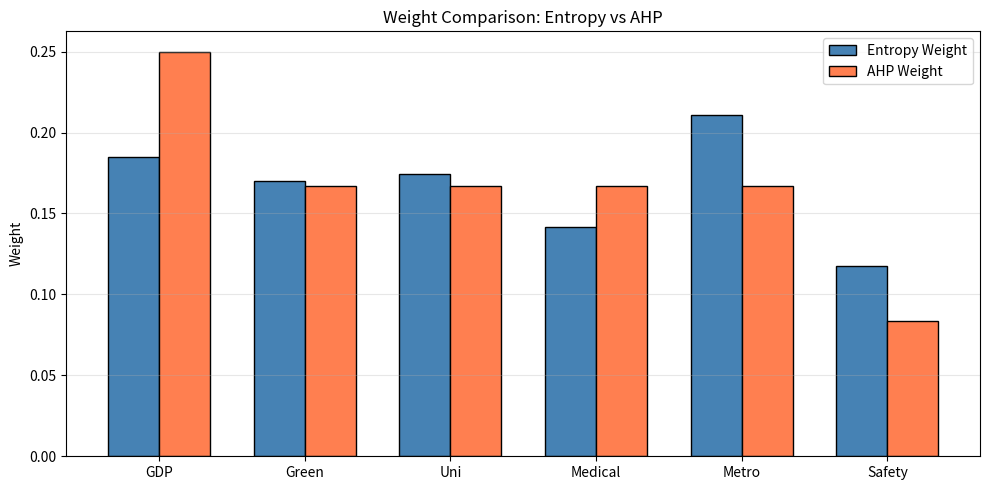
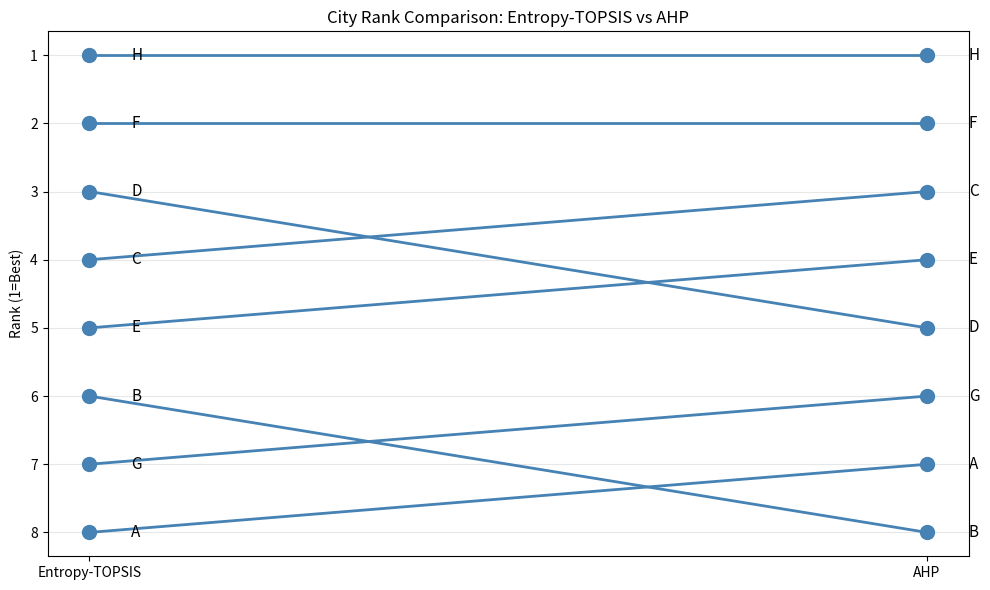
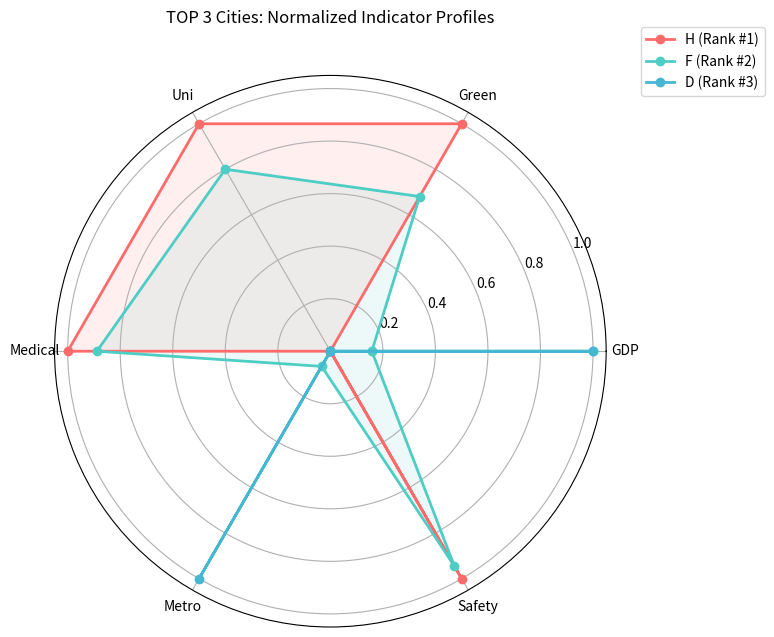

Write the Python code that produced these figures, in order.
"""
Solver R3: City Livability Evaluation
Entropy Weight + TOPSIS + AHP + Rank Comparison
"""
import numpy as np
from scipy import stats
import matplotlib
matplotlib.use('Agg')
import matplotlib.pyplot as plt
import json, os
np.random.seed(42)
os.makedirs('artifacts/figures', exist_ok=True)

# ============================================================
# DATA
# ============================================================
cities = ['A','B','C','D','E','F','G','H']
indicators = ['GDP','Green','Uni','Medical','Metro','Safety']
# Raw data: 8 cities x 6 indicators
raw = np.array([
    [8.5, 42, 12, 65, 180, 3.2],  # A
    [12.0, 38, 8, 48, 320, 5.1],  # B
    [6.2, 55, 20, 72, 45, 1.8],   # C
    [15.0, 35, 5, 40, 450, 6.5],  # D
    [9.8, 48, 15, 58, 120, 2.5],  # E
    [7.0, 52, 25, 80, 30, 1.5],   # F
    [11.5, 40, 10, 52, 280, 4.8],  # G
    [5.5, 60, 30, 85, 0, 1.2],   # H
], dtype=float)

n, m = raw.shape  # 8 cities, 6 indicators
# Safety is a NEGATIVE indicator (lower is better)
is_negative = [False, False, False, False, False, True]

# ============================================================
# STEP 1: NORMALIZATION (min-max)
# ============================================================
print("="*60)
print("STEP 1: MIN-MAX NORMALIZATION")
print("="*60)

norm = np.zeros_like(raw)
for j in range(m):
    col = raw[:, j]
    col_min, col_max = col.min(), col.max()
    if col_max == col_min:
        norm[:, j] = 1.0
    elif is_negative[j]:
        # Negative indicator: invert (lower raw -> higher normalized)
        norm[:, j] = (col_max - col) / (col_max - col_min)
    else:
        norm[:, j] = (col - col_min) / (col_max - col_min)

print("Normalized matrix (0-1):")
for i, city in enumerate(cities):
    vals = '  '.join(f'{norm[i,j]:.3f}' for j in range(m))
    print(f"  {city}: {vals}")

# ============================================================
# STEP 2: ENTROPY WEIGHT
# ============================================================
print("\n" + "="*60)
print("STEP 2: ENTROPY WEIGHT METHOD")
print("="*60)

# Avoid log(0): add small epsilon
eps = 1e-10
p = (norm + eps) / (norm + eps).sum(axis=0)  # proportion matrix
k = 1.0 / np.log(n)
entropy = -k * np.sum(p * np.log(p), axis=0)
d = 1 - entropy  # degree of divergence
w_entropy = d / d.sum()

print("Entropy weights:")
for j, name in enumerate(indicators):
    print(f"  {name:10s}: e={entropy[j]:.4f}, d={d[j]:.4f}, w={w_entropy[j]:.4f} ({w_entropy[j]*100:.1f}%)")

# ============================================================
# STEP 3: TOPSIS
# ============================================================
print("\n" + "="*60)
print("STEP 3: TOPSIS RANKING")
print("="*60)

# Weighted normalized matrix
v = norm * w_entropy

# Ideal and negative-ideal solutions
ideal = v.max(axis=0)
neg_ideal = v.min(axis=0)

# Distances
d_pos = np.sqrt(np.sum((v - ideal)**2, axis=1))
d_neg = np.sqrt(np.sum((v - neg_ideal)**2, axis=1))
closeness = d_neg / (d_pos + d_neg)

# Rank (higher closeness = better)
topsis_rank = np.argsort(closeness)[::-1]

print("TOPSIS Results:")
for rank, idx in enumerate(topsis_rank):
    print(f"  #{rank+1} {cities[idx]}: D+={d_pos[idx]:.4f}, D-={d_neg[idx]:.4f}, "
          f"C={closeness[idx]:.4f}")

# ============================================================
# STEP 4: AHP
# ============================================================
print("\n" + "="*60)
print("STEP 4: AHP (Analytic Hierarchy Process)")
print("="*60)

# Preference: GDP:Green:Uni:Medical:Metro:Safety = 3:2:2:2:2:1
# Construct pairwise comparison matrix
prefs = [3, 2, 2, 2, 2, 1]  # relative importance
ahp_matrix = np.zeros((m, m))
for i in range(m):
    for j in range(m):
        if i == j:
            ahp_matrix[i, j] = 1.0
        elif prefs[i] > prefs[j]:
            ahp_matrix[i, j] = prefs[i] / prefs[j]
        else:
            ahp_matrix[i, j] = prefs[j] / prefs[i]  # should be prefs[i]/prefs[j] but reciprocal

# Fix: proper reciprocal matrix
for i in range(m):
    for j in range(m):
        ahp_matrix[i, j] = prefs[i] / prefs[j]

print("AHP pairwise comparison matrix:")
for row in ahp_matrix:
    print('  ' + '  '.join(f'{v:.2f}' for v in row))

# Eigenvector method
eigenvalues, eigenvectors = np.linalg.eig(ahp_matrix)
max_idx = np.argmax(eigenvalues.real)
lambda_max = eigenvalues[max_idx].real
w_ahp = eigenvectors[:, max_idx].real
w_ahp = w_ahp / w_ahp.sum()

# Consistency check
CI = (lambda_max - m) / (m - 1)
RI_table = {1: 0, 2: 0, 3: 0.58, 4: 0.90, 5: 1.12, 6: 1.24}
RI = RI_table[m]
CR = CI / RI if RI > 0 else 0

print(f"\nAHP Results:")
print(f"  lambda_max = {lambda_max:.4f}")
print(f"  CI = {CI:.4f}, RI = {RI:.2f}, CR = {CR:.4f}")
print(f"  Consistency: {'PASS (CR<0.1)' if CR < 0.1 else 'FAIL (CR>=0.1)'}")
print(f"\nAHP weights:")
for j, name in enumerate(indicators):
    print(f"  {name:10s}: w={w_ahp[j]:.4f} ({w_ahp[j]*100:.1f}%)")

# AHP ranking (weighted sum on normalized data)
ahp_scores = norm @ w_ahp
ahp_rank = np.argsort(ahp_scores)[::-1]

print(f"\nAHP Ranking:")
for rank, idx in enumerate(ahp_rank):
    print(f"  #{rank+1} {cities[idx]}: score={ahp_scores[idx]:.4f}")

# ============================================================
# STEP 5: RANK COMPARISON
# ============================================================
print("\n" + "="*60)
print("STEP 5: RANK COMPARISON")
print("="*60)

# Create rank arrays (1-based)
topsis_pos = np.zeros(n, dtype=int)
ahp_pos = np.zeros(n, dtype=int)
for rank, idx in enumerate(topsis_rank):
    topsis_pos[idx] = rank + 1
for rank, idx in enumerate(ahp_rank):
    ahp_pos[idx] = rank + 1

# Spearman rank correlation
rho, p_spearman = stats.spearmanr(topsis_pos, ahp_pos)
print(f"Spearman rank correlation: rho={rho:.4f}, p={p_spearman:.4f}")
print(f"  {'Significant (p<0.05)' if p_spearman < 0.05 else 'Not significant'}")

# City-by-city comparison
print(f"\nCity-by-city rank comparison:")
print(f"  {'City':6s} {'Entropy-TOPSIS':>15s} {'AHP':>15s} {'|diff|':>8s} {'Stability':>10s}")
rank_diffs = np.abs(topsis_pos - ahp_pos)
for i, city in enumerate(cities):
    stability = 'STABLE' if rank_diffs[i] <= 1 else ('MODERATE' if rank_diffs[i] <= 2 else 'SENSITIVE')
    print(f"  {city:6s} {topsis_pos[i]:>15d} {ahp_pos[i]:>15d} {rank_diffs[i]:>8d} {stability:>10s}")

most_stable_idx = np.argmin(rank_diffs)
most_sensitive_idx = np.argmax(rank_diffs)
print(f"\nMost stable: {cities[most_stable_idx]} (diff={rank_diffs[most_stable_idx]})")
print(f"Most sensitive: {cities[most_sensitive_idx]} (diff={rank_diffs[most_sensitive_idx]})")

# ============================================================
# FIGURES
# ============================================================
print("\n" + "="*60)
print("GENERATING FIGURES")
print("="*60)

# Fig 1: Weight comparison
fig, ax = plt.subplots(figsize=(10, 5))
x = np.arange(m)
w = 0.35
ax.bar(x - w/2, w_entropy, w, label='Entropy Weight', color='steelblue', edgecolor='black')
ax.bar(x + w/2, w_ahp, w, label='AHP Weight', color='coral', edgecolor='black')
ax.set_xticks(x)
ax.set_xticklabels(indicators)
ax.set_ylabel('Weight')
ax.set_title('Weight Comparison: Entropy vs AHP')
ax.legend()
ax.grid(True, alpha=0.3, axis='y')
plt.tight_layout()
plt.savefig('artifacts/figures/fig1_weight_comparison.png', dpi=150)
plt.close()
print("Saved fig1")

# Fig 2: Rank comparison (dot plot)
fig, ax = plt.subplots(figsize=(10, 6))
for i, city in enumerate(cities):
    ax.plot([1, 2], [topsis_pos[i], ahp_pos[i]], 'o-', color='steelblue',
           markersize=10, linewidth=2)
    ax.annotate(f'{city}', (1.05, topsis_pos[i]), fontsize=11, va='center')
    ax.annotate(f'{city}', (2.05, ahp_pos[i]), fontsize=11, va='center')
ax.set_xticks([1, 2])
ax.set_xticklabels(['Entropy-TOPSIS', 'AHP'])
ax.set_ylabel('Rank (1=Best)')
ax.set_title('City Rank Comparison: Entropy-TOPSIS vs AHP')
ax.invert_yaxis()  # rank 1 at top
ax.grid(True, alpha=0.3, axis='y')
plt.tight_layout()
plt.savefig('artifacts/figures/fig2_rank_comparison.png', dpi=150)
plt.close()
print("Saved fig2")

# Fig 3: Radar chart for top 3 cities
fig, ax = plt.subplots(figsize=(8, 8), subplot_kw=dict(polar=True))
angles = np.linspace(0, 2*np.pi, m, endpoint=False).tolist()
angles += angles[:1]
top3 = topsis_rank[:3]
colors = ['#FF6B6B', '#4ECDC4', '#45B7D1']
for k, idx in enumerate(top3):
    vals = norm[idx].tolist()
    vals += vals[:1]
    ax.plot(angles, vals, 'o-', linewidth=2, color=colors[k], label=f'{cities[idx]} (Rank #{k+1})')
    ax.fill(angles, vals, alpha=0.1, color=colors[k])
ax.set_xticks(angles[:-1])
ax.set_xticklabels(indicators)
ax.set_title('TOP 3 Cities: Normalized Indicator Profiles', y=1.08)
ax.legend(loc='upper right', bbox_to_anchor=(1.3, 1.1))
plt.tight_layout()
plt.savefig('artifacts/figures/fig3_radar_top3.png', dpi=150)
plt.close()
print("Saved fig3")

# ============================================================
# FROZEN NUMBERS
# ============================================================
frozen = {"numbers": [
    {"id": "spearman_rho", "label": "Spearman rank correlation (TOPSIS vs AHP)",
     "value": round(float(rho), 4), "tol": 0.001,
     "source": "solve.py:Spearman", "path": "artifacts/solve.py"},
    {"id": "spearman_p", "label": "Spearman p-value",
     "value": round(float(p_spearman), 4), "tol": 0.001,
     "source": "solve.py:Spearman", "path": "artifacts/solve.py"},
    {"id": "ahp_lambda_max", "label": "AHP lambda_max",
     "value": round(float(lambda_max), 4), "tol": 0.001,
     "source": "solve.py:AHP", "path": "artifacts/solve.py"},
    {"id": "ahp_CR", "label": "AHP consistency ratio",
     "value": round(float(CR), 4), "tol": 0.001,
     "source": "solve.py:AHP", "path": "artifacts/solve.py"},
    {"id": "ahp_consistent", "label": "AHP consistency passed (1=yes)",
     "value": 1 if CR < 0.1 else 0, "tol": 0,
     "source": "solve.py:AHP", "path": "artifacts/solve.py"},
    {"id": "most_stable_city", "label": "Most rank-stable city index",
     "value": int(most_stable_idx), "tol": 0,
     "source": "solve.py:comparison", "path": "artifacts/solve.py"},
    {"id": "most_sensitive_city", "label": "Most rank-sensitive city index",
     "value": int(most_sensitive_idx), "tol": 0,
     "source": "solve.py:comparison", "path": "artifacts/solve.py"},
]}

for j, name in enumerate(indicators):
    frozen["numbers"].append({
        "id": f"entropy_w_{name}", "label": f"Entropy weight: {name}",
        "value": round(float(w_entropy[j]), 4), "tol": 0.001,
        "source": "solve.py:entropy", "path": "artifacts/solve.py"
    })
    frozen["numbers"].append({
        "id": f"ahp_w_{name}", "label": f"AHP weight: {name}",
        "value": round(float(w_ahp[j]), 4), "tol": 0.001,
        "source": "solve.py:AHP", "path": "artifacts/solve.py"
    })

for i, city in enumerate(cities):
    frozen["numbers"].append({
        "id": f"topsis_rank_{city}", "label": f"TOPSIS rank: {city}",
        "value": int(topsis_pos[i]), "tol": 0,
        "source": "solve.py:TOPSIS", "path": "artifacts/solve.py"
    })
    frozen["numbers"].append({
        "id": f"ahp_rank_{city}", "label": f"AHP rank: {city}",
        "value": int(ahp_pos[i]), "tol": 0,
        "source": "solve.py:AHP", "path": "artifacts/solve.py"
    })
    frozen["numbers"].append({
        "id": f"topsis_C_{city}", "label": f"TOPSIS closeness: {city}",
        "value": round(float(closeness[i]), 4), "tol": 0.001,
        "source": "solve.py:TOPSIS", "path": "artifacts/solve.py"
    })

with open('artifacts/frozen_numbers.json', 'w') as f:
    json.dump(frozen, f, indent=2, ensure_ascii=False)
print(f"\nSaved frozen_numbers.json ({len(frozen['numbers'])} entries)")

print("\n" + "="*60)
print("SOLVER COMPLETE")
print("="*60)
